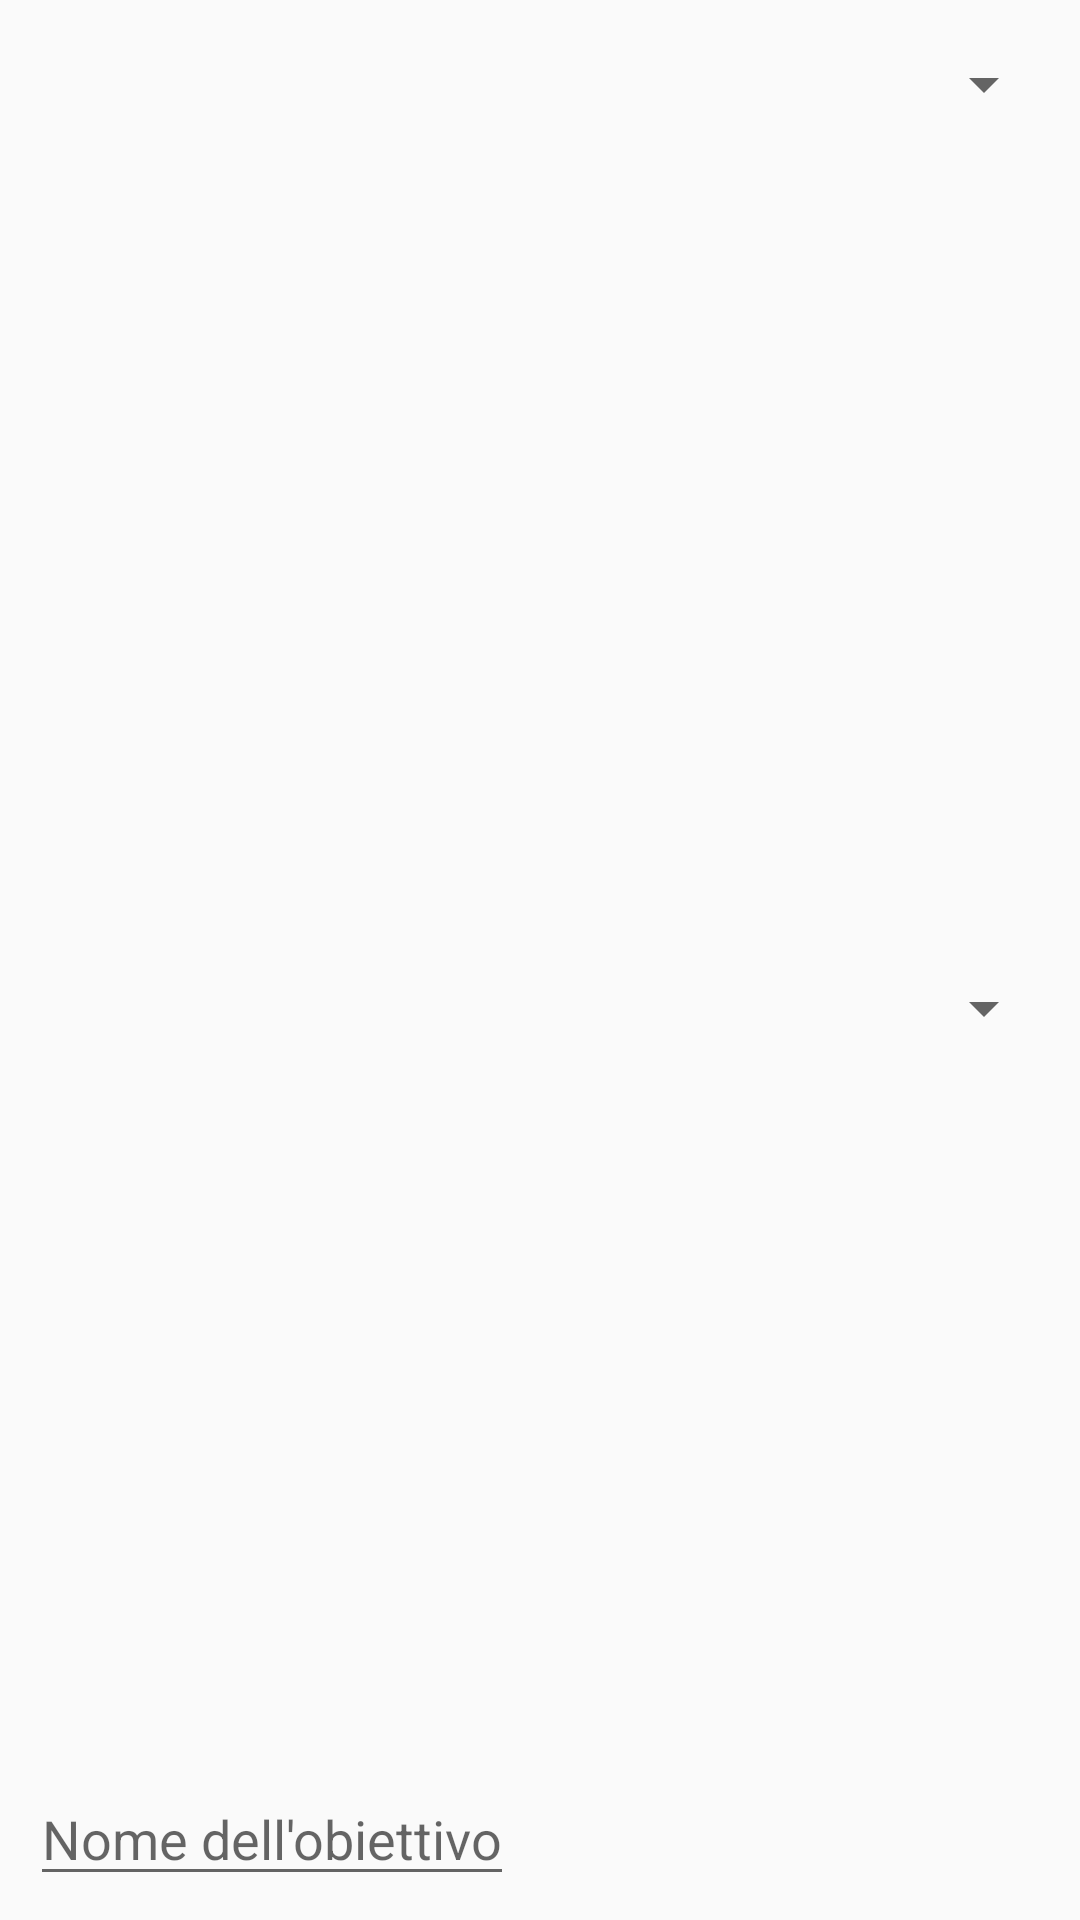

Layout XML and referenced resources for this Android screen:
<!-- AndroidManifest.xml: application theme AppTheme -->
<!-- res/layout/fragment_new_progress.xml -->
<?xml version="1.0" encoding="utf-8"?>
<android.support.constraint.ConstraintLayout
    xmlns:android="http://schemas.android.com/apk/res/android"
    xmlns:app="http://schemas.android.com/apk/res-auto"
    xmlns:tools="http://schemas.android.com/tools"
    android:id="@+id/fragment_new_progress"
    android:layout_width="match_parent"
    android:layout_height="wrap_content"
    tools:context=".fragments.NewProgressFragment">

    <Spinner
        android:id="@+id/spinner_new_progress_type"
        android:layout_width="0dp"
        android:layout_height="wrap_content"
        android:layout_marginStart="@dimen/very_small_gap"
        android:layout_marginTop="@dimen/small_gap"
        android:layout_marginEnd="@dimen/very_small_gap"
        android:spinnerMode="dialog"
        app:layout_constraintEnd_toEndOf="parent"
        app:layout_constraintStart_toStartOf="parent"
        app:layout_constraintTop_toTopOf="parent" />

    <Spinner
        android:id="@+id/spinner_new_limit_category"
        android:layout_width="0dp"
        android:layout_height="wrap_content"
        android:layout_marginStart="@dimen/very_small_gap"
        android:layout_marginTop="@dimen/very_small_gap"
        android:layout_marginEnd="@dimen/very_small_gap"
        android:layout_marginBottom="@dimen/small_gap"
        android:spinnerMode="dialog"
        app:layout_constraintBottom_toBottomOf="parent"
        app:layout_constraintEnd_toEndOf="parent"
        app:layout_constraintStart_toStartOf="parent"
        app:layout_constraintTop_toBottomOf="@id/spinner_new_progress_type" />

    <EditText
        android:id="@+id/new_target_name"
        android:layout_width="wrap_content"
        android:layout_height="wrap_content"
        android:layout_marginBottom="@dimen/very_small_gap"
        android:hint="@string/new_target_name_hint"
        android:inputType="textAutoCorrect"
        android:maxLength="22"
        android:textSize="@dimen/small_text_size"
        app:layout_constraintBottom_toBottomOf="parent"
        app:layout_constraintEnd_toEndOf="parent"
        app:layout_constraintHorizontal_bias="0.05"
        app:layout_constraintStart_toStartOf="parent" />

</android.support.constraint.ConstraintLayout>
<!-- resources referenced by this layout -->
<resources>
  <dimen name="small_gap">16dp</dimen>
  <dimen name="small_text_size">18sp</dimen>
  <dimen name="very_small_gap">8dp</dimen>
  <string name="new_target_name_hint">Nome dell\'obiettivo</string>
  <style name="AppTheme" parent="Theme.AppCompat.Light.NoActionBar">
  
      <item name="colorPrimary">@color/colorPrimary</item>
      <item name="colorPrimaryDark">@color/colorPrimaryDark</item>
      <item name="colorAccent">@color/colorAccent</item>
  
  </style>
  <color name="colorPrimary">#8BC34A</color>
  <color name="colorPrimaryDark">#4CAF50</color>
  <color name="colorAccent">#7DE60C</color>
</resources>
